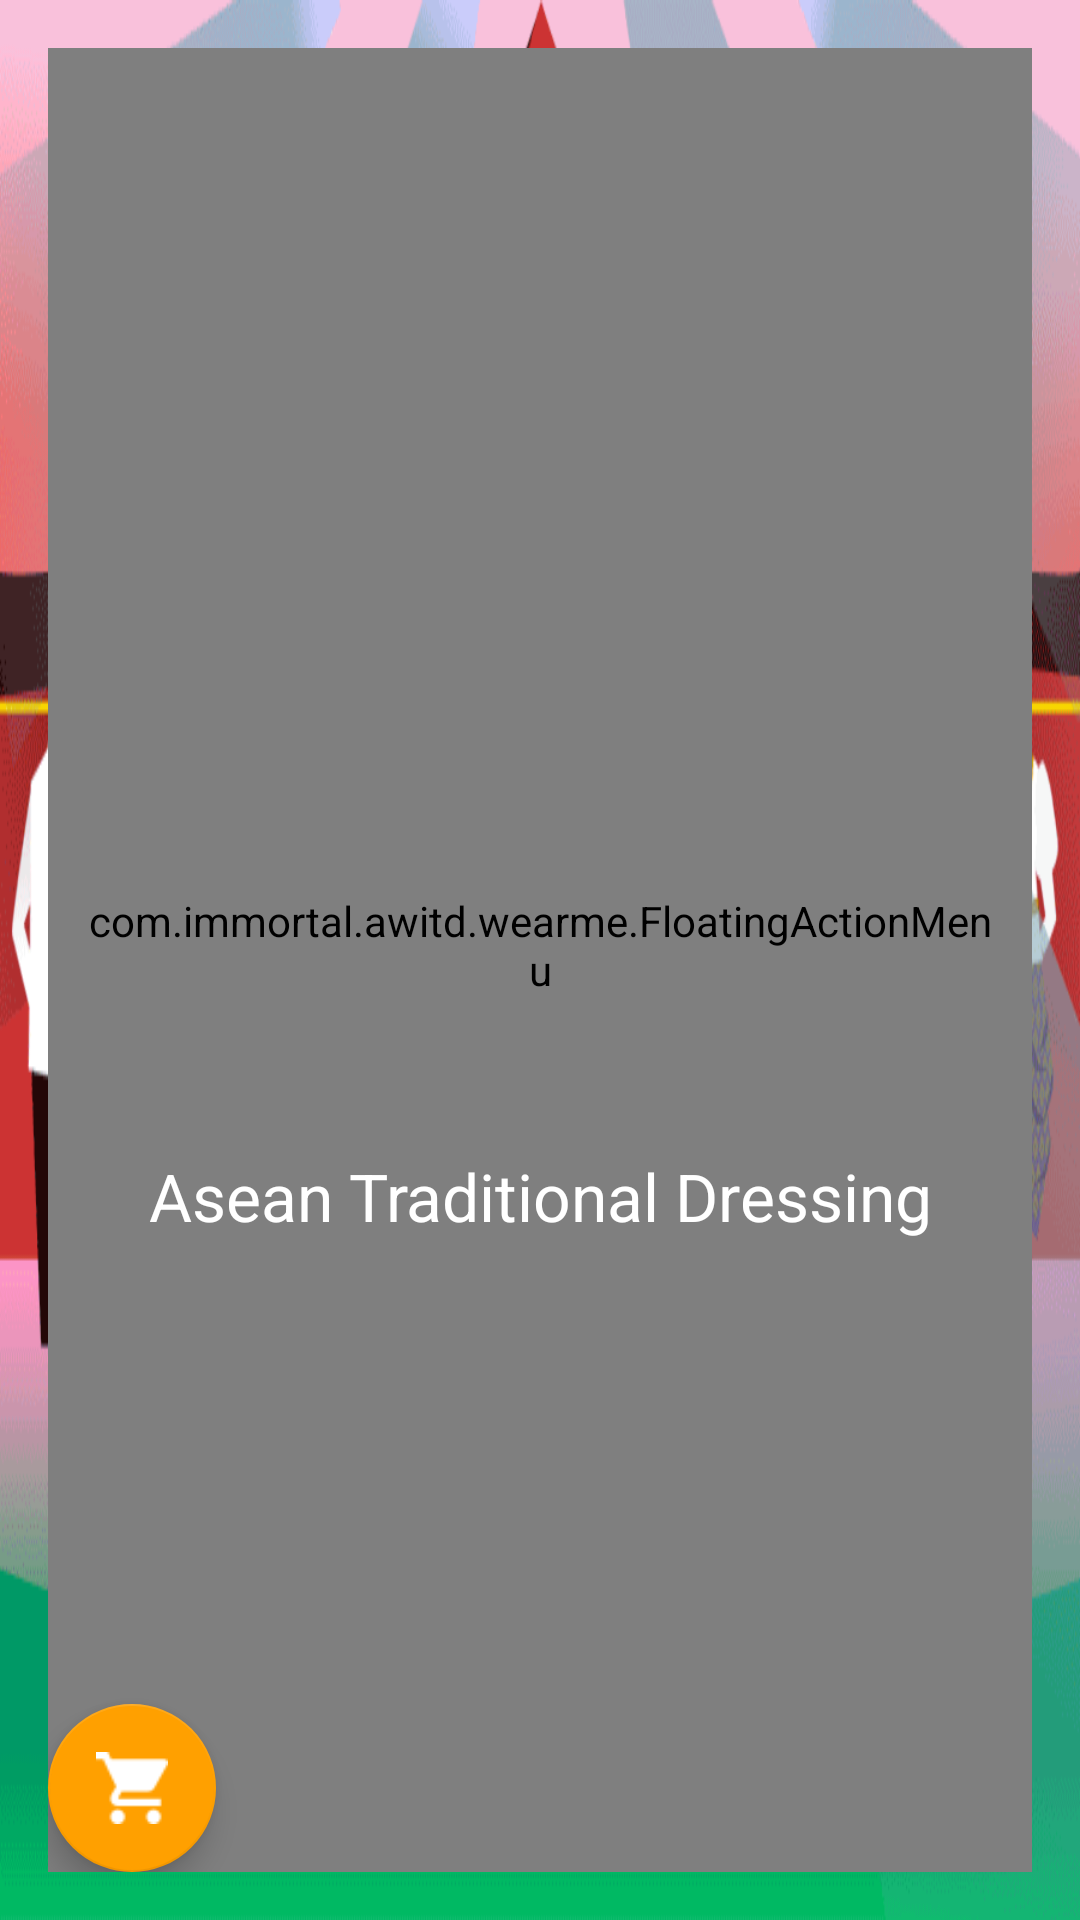

The Android layout XML behind this screen, and the referenced resources:
<!-- AndroidManifest.xml: application theme AppTheme -->
<!-- res/layout/activity_main.xml -->
<?xml version="1.0" encoding="utf-8"?>
<RelativeLayout xmlns:android="http://schemas.android.com/apk/res/android"
    xmlns:tools="http://schemas.android.com/tools"
    android:layout_width="match_parent"
    android:layout_height="match_parent"
    xmlns:app="http://schemas.android.com/apk/res-auto"
    xmlns:fab="http://schemas.android.com/tools"
    android:orientation="vertical"
    android:paddingBottom="@dimen/activity_vertical_margin"
    android:paddingLeft="@dimen/activity_horizontal_margin"
    android:paddingRight="@dimen/activity_horizontal_margin"
    android:paddingTop="@dimen/activity_vertical_margin"
    android:background="@drawable/bg"
    android:weightSum="5"
    tools:context="com.immortal.awitd.wearme.MainActivity">

    <LinearLayout
        android:layout_width="fill_parent"
        android:layout_height="wrap_content"
        android:layout_weight="2"
        android:gravity="center"
        android:id="@+id/linearLayout3">

        <ImageView
            android:layout_width="1024dp"
            android:layout_height="100dp"
            android:src="@drawable/title_image" />
    </LinearLayout>




    
        
        
        
        
        
        
        
        
    <com.immortal.awitd.wearme.FloatingActionMenu
        android:id="@+id/menu1"
        android:layout_width="match_parent"
        android:layout_height="match_parent"
        app:backgroundTint="#4caf50"
        android:paddingRight="10dp"
        android:paddingBottom="10dp"
        android:paddingLeft="10dp"
        app:menu_fab_label=""
        fab:menu_labels_ellipsize="end"
        fab:menu_labels_singleLine="true"
        fab:menu_backgroundColor="#ccffffff"
        android:layout_alignParentBottom="true"
        android:layout_alignParentEnd="true">


        <com.immortal.awitd.wearme.FloatingActionButton
            android:id="@+id/fab2"
            android:background="#4CAF50"
            android:layout_width="wrap_content"
            android:layout_height="wrap_content"
            android:src="@drawable/music_icon_50_50"
            fab:fab_size="mini"
            fab:fab_label="Music" />

        <com.immortal.awitd.wearme.FloatingActionButton
            android:id="@+id/fab3"
            android:background="#4CAF50"
            android:layout_width="wrap_content"
            android:layout_height="wrap_content"
            android:src="@drawable/about_icon_50_50"
            fab:fab_size="mini"
            fab:fab_label="About" />

    </com.immortal.awitd.wearme.FloatingActionMenu>

    <android.support.design.widget.FloatingActionButton
        android:id="@+id/fab"
        app:fab_size="mini"
        android:layout_width="wrap_content"
        android:layout_height="wrap_content"
        android:layout_gravity="bottom|end|left"
        android:paddingBottom="10dp"
        android:src="@drawable/shopping_cart_32_32"
        android:layout_alignParentBottom="true"
        android:layout_alignParentStart="true" />

    <Button
        android:id="@+id/button_play"
        android:layout_width="128dp"
        android:layout_height="128dp"
        android:paddingBottom="@dimen/activity_vertical_margin"
        android:paddingLeft="@dimen/activity_horizontal_margin"
        android:paddingRight="@dimen/activity_horizontal_margin"
        android:paddingTop="@dimen/activity_vertical_margin"
        android:textColor="#119809"
        android:background="@drawable/image_button_selector"
        android:layout_centerVertical="true"
        android:layout_centerHorizontal="true" />

    <TextView
        android:layout_width="fill_parent"
        android:layout_height="wrap_content"
        android:gravity="center"
        android:textAppearance="?android:attr/textAppearanceLarge"
        android:text="Asean Traditional Dressing"
        android:textColor="@color/white"
        android:id="@+id/textView_asean"
        android:layout_below="@+id/button_play"
        android:layout_alignParentEnd="true"
        android:ellipsize="middle" />
</RelativeLayout>
<!-- resources referenced by this layout -->
<resources>
  <color name="white">#fff</color>
  <dimen name="activity_horizontal_margin">16dp</dimen>
  <dimen name="activity_vertical_margin">16dp</dimen>
  <!-- drawable about_icon_50_50: png bitmap (drawable, 539 bytes) -->
  <!-- drawable bg: png bitmap (drawable, 101941 bytes) -->
  <!-- drawable image_button_selector (drawable) -->
  <?xml version="1.0" encoding="utf-8"?>
  <selector xmlns:android="http://schemas.android.com/apk/res/android">
      <item android:drawable="@drawable/playbutton2x_focuesd"
          android:state_pressed="true" />
      <item android:drawable="@drawable/playbutton2x_focuesd"
          android:state_focused="true" />
      <item android:drawable="@drawable/playbutton2x" />
  </selector>
  <!-- drawable music_icon_50_50: png bitmap (drawable, 1219 bytes) -->
  <!-- drawable shopping_cart_32_32: png bitmap (drawable, 679 bytes) -->
  <!-- drawable title_image: png bitmap (drawable, 15860 bytes) -->
  <style name="AppTheme" parent="Theme.AppCompat.Light.DarkActionBar">
          
          <item name="colorPrimary">@color/colorPrimary</item>
          <item name="colorPrimaryDark">@color/colorPrimaryDark</item>
          <item name="colorAccent">@color/colorAccent</item>
      </style>
  <!-- drawable playbutton2x_focuesd: png bitmap (drawable, 48679 bytes) -->
  <color name="colorPrimary">#3F51B5</color>
  <color name="colorPrimaryDark">#303F9F</color>
  <color name="colorAccent">#FFA000</color>
</resources>
